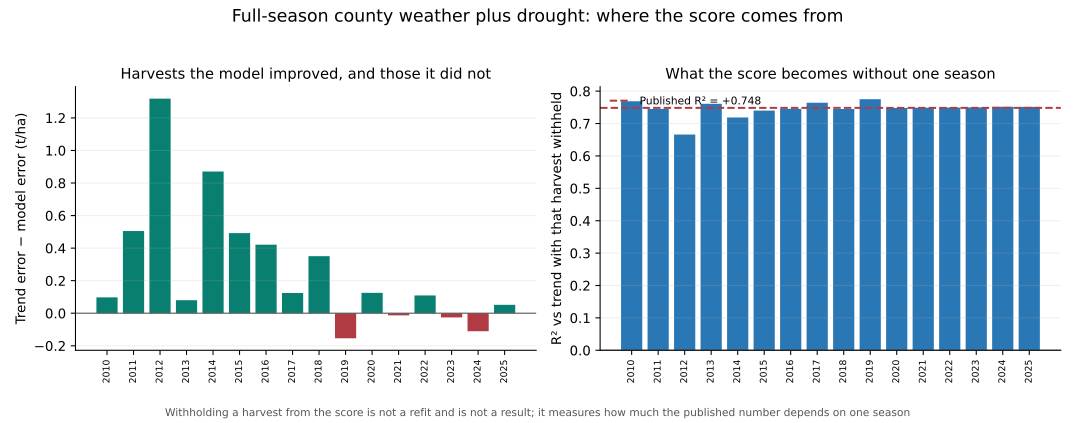

The table this chart was drawn from, first rows:
study, sample, feature_set, dropped_year, test_years, retained_years, baseline_r2_vs_trend, r2_vs_trend_without_year, r2_delta, baseline_mae_t_per_ha, mae_without_year, issue_month
forward, all_years, points, 2010, 16, 15, 0.4405, 0.4644, 0.02389, 0.4476, 0.4324, 
forward, all_years, points, 2011, 16, 15, 0.4405, 0.5024, 0.06188, 0.4476, 0.4088, 
forward, all_years, points, 2012, 16, 15, 0.4405, 0.2736, -0.1669, 0.4476, 0.381, 
forward, all_years, points, 2013, 16, 15, 0.4405, 0.4253, -0.01523, 0.4476, 0.477, 
forward, all_years, points, 2014, 16, 15, 0.4405, 0.3825, -0.05803, 0.4476, 0.4458, 
forward, all_years, points, 2015, 16, 15, 0.4405, 0.4225, -0.018, 0.4476, 0.4636, 
forward, all_years, points, 2016, 16, 15, 0.4405, 0.4299, -0.01058, 0.4476, 0.4451, 
forward, all_years, points, 2017, 16, 15, 0.4405, 0.4616, 0.02112, 0.4476, 0.4344, 
forward, all_years, points, 2018, 16, 15, 0.4405, 0.4333, -0.007187, 0.4476, 0.4737, 
forward, all_years, points, 2019, 16, 15, 0.4405, 0.4966, 0.05605, 0.4476, 0.4245, 
forward, all_years, points, 2020, 16, 15, 0.4405, 0.4494, 0.008909, 0.4476, 0.4554, 
forward, all_years, points, 2021, 16, 15, 0.4405, 0.4411, 0.0006327, 0.4476, 0.4716, 
forward, all_years, points, 2022, 16, 15, 0.4405, 0.4367, -0.003802, 0.4476, 0.472, 
forward, all_years, points, 2023, 16, 15, 0.4405, 0.4442, 0.003678, 0.4476, 0.4637, 
forward, all_years, points, 2024, 16, 15, 0.4405, 0.4528, 0.01231, 0.4476, 0.4539, 
forward, all_years, points, 2025, 16, 15, 0.4405, 0.4438, 0.003276, 0.4476, 0.4594, 
forward, all_years, counties, 2010, 16, 15, 0.6619, 0.6846, 0.0227, 0.3872, 0.3733, 
forward, all_years, counties, 2011, 16, 15, 0.6619, 0.6529, -0.008999, 0.3872, 0.3814, 
forward, all_years, counties, 2012, 16, 15, 0.6619, 0.5351, -0.1268, 0.3872, 0.3418, 
forward, all_years, counties, 2013, 16, 15, 0.6619, 0.6547, -0.007204, 0.3872, 0.4038, 
forward, all_years, counties, 2014, 16, 15, 0.6619, 0.6265, -0.03532, 0.3872, 0.3886, 
forward, all_years, counties, 2015, 16, 15, 0.6619, 0.6546, -0.007304, 0.3872, 0.3967, 
forward, all_years, counties, 2016, 16, 15, 0.6619, 0.6688, 0.006982, 0.3872, 0.3786, 
forward, all_years, counties, 2017, 16, 15, 0.6619, 0.6924, 0.03052, 0.3872, 0.3698, 
forward, all_years, counties, 2018, 16, 15, 0.6619, 0.6586, -0.003251, 0.3872, 0.4055, 
forward, all_years, counties, 2019, 16, 15, 0.6619, 0.673, 0.01113, 0.3872, 0.3863, 
forward, all_years, counties, 2020, 16, 15, 0.6619, 0.6609, -0.001002, 0.3872, 0.4093, 
forward, all_years, counties, 2021, 16, 15, 0.6619, 0.6642, 0.002375, 0.3872, 0.4026, 
forward, all_years, counties, 2022, 16, 15, 0.6619, 0.6678, 0.005928, 0.3872, 0.3936, 
forward, all_years, counties, 2023, 16, 15, 0.6619, 0.6741, 0.01228, 0.3872, 0.3894, 
forward, all_years, counties, 2024, 16, 15, 0.6619, 0.6842, 0.02233, 0.3872, 0.3815, 
forward, all_years, counties, 2025, 16, 15, 0.6619, 0.6683, 0.006481, 0.3872, 0.3932, 
forward, all_years, counties_drought, 2010, 16, 15, 0.7484, 0.7688, 0.02043, 0.3144, 0.2989, 
forward, all_years, counties_drought, 2011, 16, 15, 0.7484, 0.7452, -0.003167, 0.3144, 0.3056, 
forward, all_years, counties_drought, 2012, 16, 15, 0.7484, 0.6661, -0.08231, 0.3144, 0.2718, 
forward, all_years, counties_drought, 2013, 16, 15, 0.7484, 0.7609, 0.01254, 0.3144, 0.3065, 
forward, all_years, counties_drought, 2014, 16, 15, 0.7484, 0.7188, -0.02956, 0.3144, 0.3175, 
forward, all_years, counties_drought, 2015, 16, 15, 0.7484, 0.7399, -0.008446, 0.3144, 0.3269, 
forward, all_years, counties_drought, 2016, 16, 15, 0.7484, 0.7455, -0.002854, 0.3144, 0.3119, 
forward, all_years, counties_drought, 2017, 16, 15, 0.7484, 0.7642, 0.01583, 0.3144, 0.3021, 
forward, all_years, counties_drought, 2018, 16, 15, 0.7484, 0.745, -0.003364, 0.3144, 0.3345, 
forward, all_years, counties_drought, 2019, 16, 15, 0.7484, 0.7751, 0.02673, 0.3144, 0.2988, 
forward, all_years, counties_drought, 2020, 16, 15, 0.7484, 0.7479, -0.0004735, 0.3144, 0.3306, 
forward, all_years, counties_drought, 2021, 16, 15, 0.7484, 0.7487, 0.000378, 0.3144, 0.3309, 
forward, all_years, counties_drought, 2022, 16, 15, 0.7484, 0.7494, 0.0009846, 0.3144, 0.3239, 
forward, all_years, counties_drought, 2023, 16, 15, 0.7484, 0.7498, 0.00147, 0.3144, 0.3265, 
forward, all_years, counties_drought, 2024, 16, 15, 0.7484, 0.7518, 0.003445, 0.3144, 0.3227, 
forward, all_years, counties_drought, 2025, 16, 15, 0.7484, 0.7514, 0.00304, 0.3144, 0.3206, 
forward, all_years, points_drought, 2010, 16, 15, 0.5029, 0.5146, 0.01169, 0.423, 0.4137, 
forward, all_years, points_drought, 2011, 16, 15, 0.5029, 0.5994, 0.09641, 0.423, 0.3747, 
forward, all_years, points_drought, 2012, 16, 15, 0.5029, 0.22, -0.2829, 0.423, 0.3775, 
forward, all_years, points_drought, 2013, 16, 15, 0.5029, 0.4995, -0.003482, 0.423, 0.4304, 
forward, all_years, points_drought, 2014, 16, 15, 0.5029, 0.4844, -0.01858, 0.423, 0.4048, 
forward, all_years, points_drought, 2015, 16, 15, 0.5029, 0.4884, -0.01451, 0.423, 0.4359, 
forward, all_years, points_drought, 2016, 16, 15, 0.5029, 0.4828, -0.02018, 0.423, 0.4291, 
forward, all_years, points_drought, 2017, 16, 15, 0.5029, 0.4948, -0.008192, 0.423, 0.4286, 
forward, all_years, points_drought, 2018, 16, 15, 0.5029, 0.4963, -0.006666, 0.423, 0.4507, 
forward, all_years, points_drought, 2019, 16, 15, 0.5029, 0.5868, 0.08385, 0.423, 0.3881, 
forward, all_years, points_drought, 2020, 16, 15, 0.5029, 0.5212, 0.01828, 0.423, 0.4214, 
forward, all_years, points_drought, 2021, 16, 15, 0.5029, 0.5034, 0.0004863, 0.423, 0.4459, 
... 250 more rows
